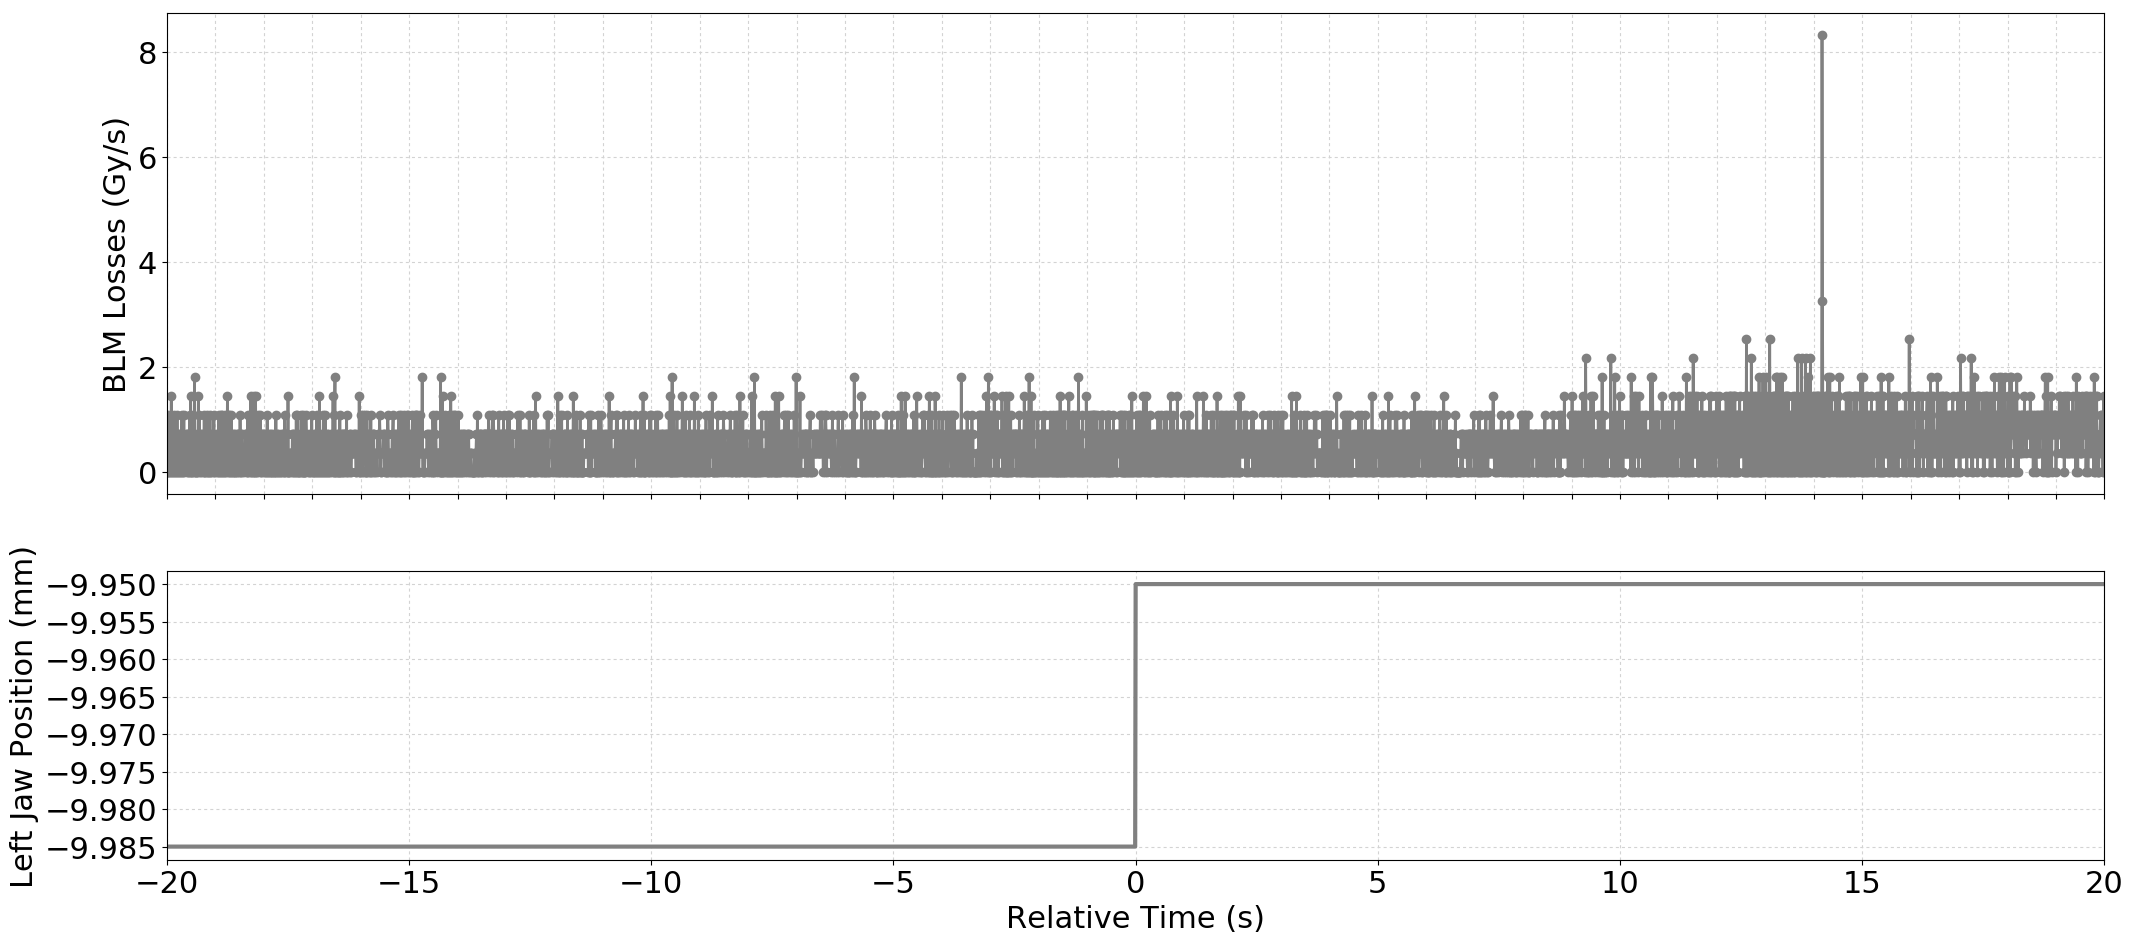

The table this chart was drawn from, first rows:
Timestamp, position, BLMTI.04R5.B2I10_TCTPH.4R5.B2
1494173849300, -9.985, 0.0
1494173849310, -9.985, 0.0
1494173849320, -9.985, 0.0
1494173849330, -9.985, 1.0859999999999999e-06
1494173849340, -9.985, 0.0
1494173849350, -9.985, 7.240000000000001e-07
1494173849360, -9.985, 0.0
1494173849370, -9.985, 7.240000000000001e-07
1494173849380, -9.985, 0.0
1494173849390, -9.985, 1.4480000000000002e-06
1494173849400, -9.985, 0.0
1494173849410, -9.985, 7.240000000000001e-07
1494173849420, -9.985, 0.0
1494173849430, -9.985, 7.240000000000001e-07
1494173849440, -9.985, 0.0
1494173849450, -9.985, 1.0859999999999999e-06
1494173849460, -9.985, 0.0
1494173849470, -9.985, 3.6200000000000004e-07
1494173849480, -9.985, 0.0
1494173849490, -9.985, 7.240000000000001e-07
1494173849500, -9.985, 0.0
1494173849510, -9.985, 1.0859999999999999e-06
1494173849520, -9.985, 0.0
1494173849530, -9.985, 3.6200000000000004e-07
1494173849540, -9.985, 0.0
1494173849550, -9.985, 7.240000000000001e-07
1494173849560, -9.985, 3.6200000000000004e-07
1494173849570, -9.985, 7.240000000000001e-07
1494173849580, -9.985, 0.0
1494173849590, -9.985, 0.0
1494173849600, -9.985, 3.6200000000000004e-07
1494173849610, -9.985, 1.0859999999999999e-06
1494173849620, -9.985, 0.0
1494173849630, -9.985, 3.6200000000000004e-07
1494173849640, -9.985, 0.0
1494173849650, -9.985, 1.0859999999999999e-06
1494173849660, -9.985, 0.0
1494173849670, -9.985, 3.6200000000000004e-07
1494173849680, -9.985, 3.6200000000000004e-07
1494173849690, -9.985, 7.240000000000001e-07
1494173849700, -9.985, 3.6200000000000004e-07
1494173849710, -9.985, 7.240000000000001e-07
1494173849720, -9.985, 0.0
1494173849730, -9.985, 7.240000000000001e-07
1494173849740, -9.985, 0.0
1494173849750, -9.985, 3.6200000000000004e-07
1494173849760, -9.985, 0.0
1494173849770, -9.985, 1.0859999999999999e-06
1494173849780, -9.985, 0.0
1494173849790, -9.985, 1.4480000000000002e-06
1494173849800, -9.985, 0.0
1494173849810, -9.985, 0.0
1494173849820, -9.985, 0.0
1494173849830, -9.985, 1.0859999999999999e-06
1494173849840, -9.985, 3.6200000000000004e-07
1494173849850, -9.985, 7.240000000000001e-07
1494173849860, -9.985, 0.0
1494173849870, -9.985, 1.81e-06
1494173849880, -9.985, 0.0
1494173849890, -9.985, 7.240000000000001e-07
... 3,939 more rows
